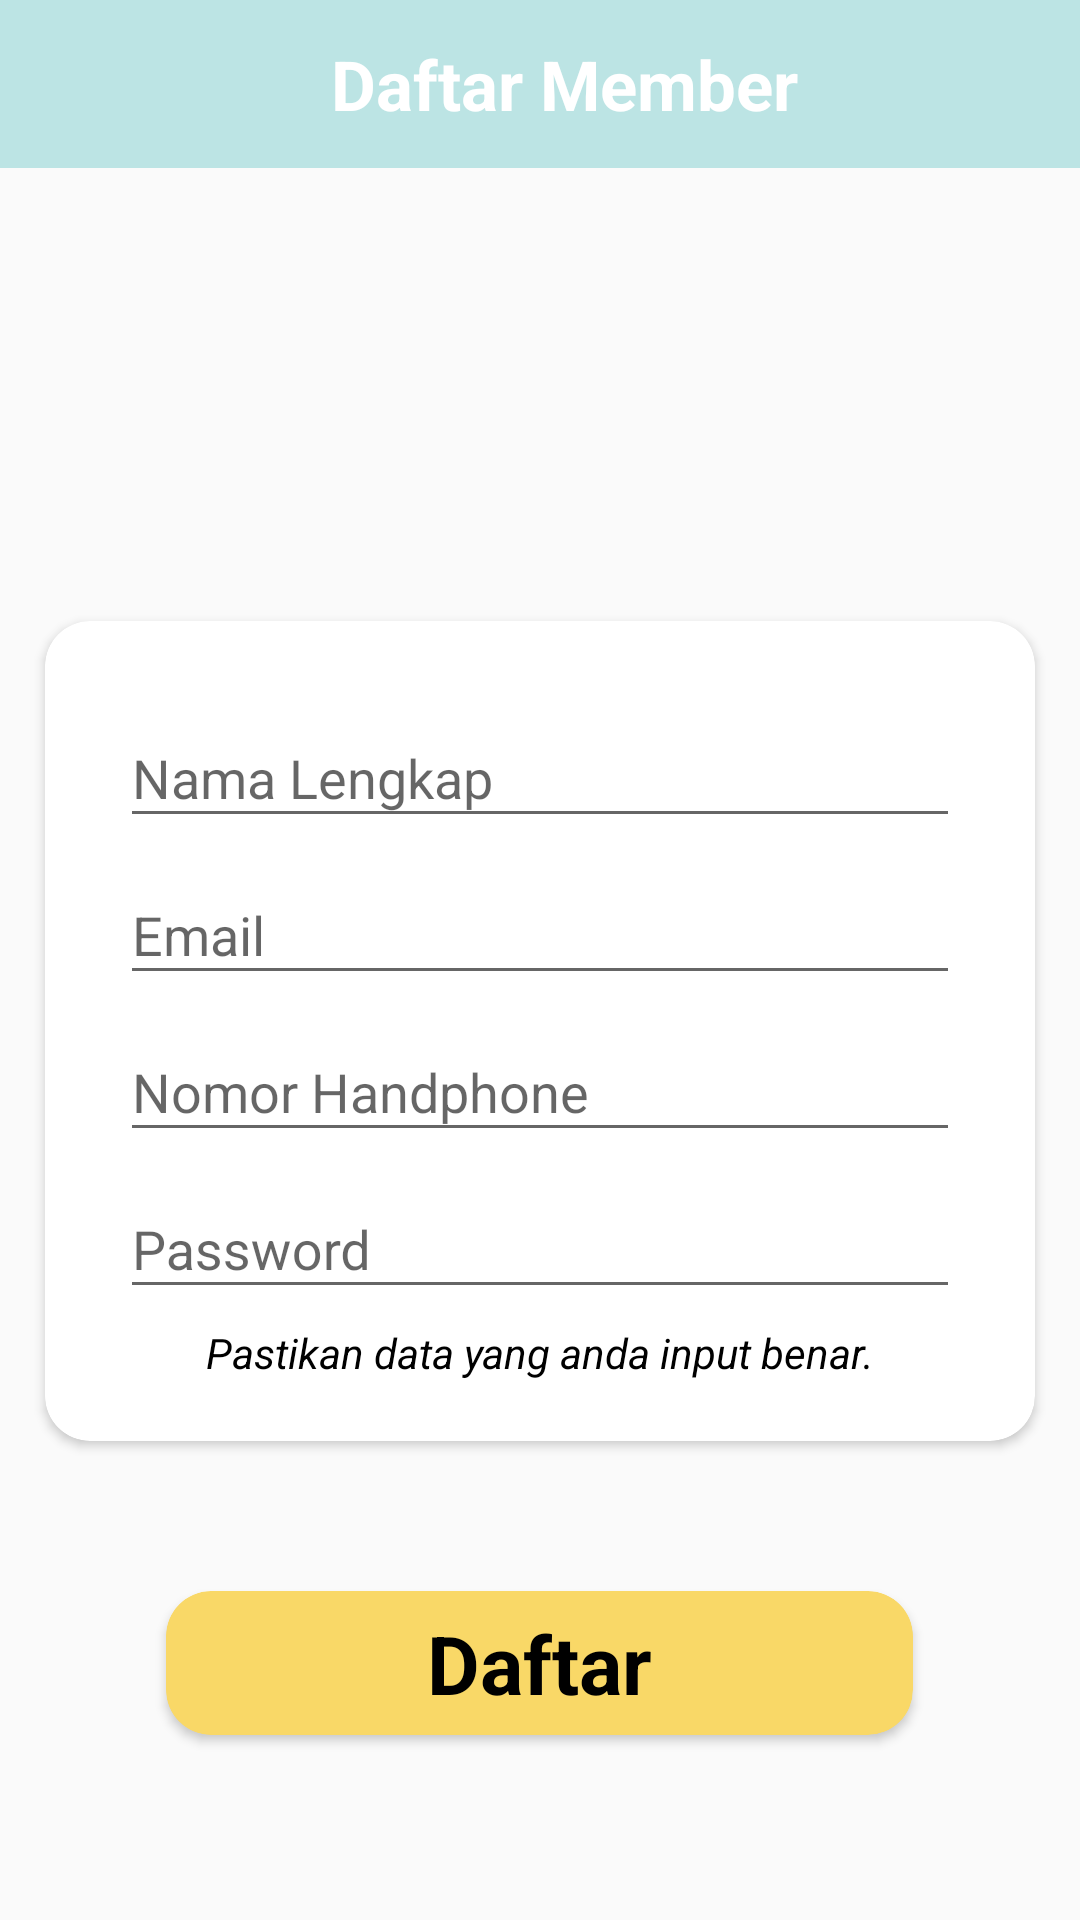

The Android layout XML behind this screen, and the referenced resources:
<!-- AndroidManifest.xml: application theme AppTheme -->
<!-- res/layout/activity_register_user.xml -->
<?xml version="1.0" encoding="utf-8"?>
<androidx.constraintlayout.widget.ConstraintLayout xmlns:android="http://schemas.android.com/apk/res/android"
    xmlns:app="http://schemas.android.com/apk/res-auto"
    xmlns:tools="http://schemas.android.com/tools"
    android:layout_width="match_parent"
    android:layout_height="match_parent"
    android:background="@drawable/bg2"
    tools:context=".LoginRegister.RegisterUser">


    <FrameLayout
        android:id="@+id/frame_container"
        android:layout_width="match_parent"
        android:layout_height="match_parent"
        app:layout_behavior="@string/appbar_scrolling_view_behavior" />


    <LinearLayout
        android:id="@+id/linera1"
        android:layout_width="match_parent"
        android:layout_height="match_parent"
        android:orientation="vertical"
        android:padding="0dp"
        tools:ignore="MissingConstraints">


        <androidx.appcompat.widget.Toolbar
            android:id="@+id/toolbar"
            android:layout_width="match_parent"
            android:layout_height="?attr/actionBarSize"
            android:background="@color/colorbar"
            app:popupTheme="@style/ThemeOverlay.AppCompat"
            tools:ignore="MissingConstraints">

            <TextView
                android:layout_width="match_parent"
                android:layout_height="wrap_content"
                android:text="Daftar Member"
                android:gravity="center"
                android:textSize="23dp"
                android:textStyle="bold"
                android:textColor="#fff"/>

        </androidx.appcompat.widget.Toolbar>


        <ImageView
            android:id="@+id/image12"
            android:layout_width="match_parent"
            android:layout_height="150dp"
            android:paddingHorizontal="10dp"
            android:paddingTop="4dp"
            android:layout_marginBottom="0dp" />

        <androidx.cardview.widget.CardView
            android:paddingTop="0dp"
            android:layout_marginTop="1dp"
            android:layout_gravity="center"
            android:layout_width="fill_parent"
            app:cardCornerRadius="15dp"
            android:layout_marginLeft="15dp"
            android:layout_marginRight="15dp"
            android:background="#CCffffff"
            android:layout_height="wrap_content">


            <LinearLayout
                android:id="@+id/linearLayout"
                android:layout_width="match_parent"
                android:layout_height="wrap_content"
                android:focusable="true"
                android:paddingTop="20dp"
                android:paddingBottom="20dp"
                android:focusableInTouchMode="true"
                android:gravity="center_horizontal"
                android:orientation="vertical">



                <com.google.android.material.textfield.TextInputLayout
                    android:id="@+id/text_input_layout_namalengkap"
                    android:layout_width="match_parent"
                    android:layout_height="wrap_content">

                    <EditText
                        android:id="@+id/txtnamalengkap"
                        android:layout_width="280dp"
                        android:layout_height="wrap_content"
                        android:layout_gravity="center_horizontal"
                        android:ems="10"
                        android:hint="Nama Lengkap"
                        android:singleLine="true"
                        android:inputType="text"

                        android:text="" />
                </com.google.android.material.textfield.TextInputLayout>

                <com.google.android.material.textfield.TextInputLayout
                    android:id="@+id/text_input_layout_nomortelp"
                    android:layout_width="match_parent"
                    android:layout_height="wrap_content">

                    <EditText
                        android:id="@+id/txtemail"
                        android:layout_width="280dp"
                        android:layout_height="wrap_content"
                        android:layout_gravity="center_horizontal"
                        android:ems="10"
                        android:hint="Email"
                        android:inputType="textEmailAddress"

                        android:singleLine="true"

                        android:text="" />
                </com.google.android.material.textfield.TextInputLayout>


                <com.google.android.material.textfield.TextInputLayout
                    android:id="@+id/text_input_layout_namasd"
                    android:layout_width="match_parent"
                    android:layout_height="wrap_content">

                    <EditText
                        android:id="@+id/txtnomortelepon"
                        android:layout_width="280dp"
                        android:layout_height="wrap_content"
                        android:layout_gravity="center_horizontal"
                        android:ems="10"
                        android:hint="Nomor Handphone"
                        android:inputType="number"
                        android:singleLine="true"
                        android:text="" />
                </com.google.android.material.textfield.TextInputLayout>

                <com.google.android.material.textfield.TextInputLayout
                    android:id="@+id/text_input_layout_panjang"
                    android:layout_width="match_parent"
                    android:layout_height="wrap_content">

                    <EditText
                        android:id="@+id/txtpassword"
                        android:layout_width="280dp"
                        android:layout_height="wrap_content"
                        android:layout_gravity="center_horizontal"
                        android:ems="10"
                        android:hint="Password"
                        android:inputType="textPassword"
                        android:singleLine="true"
                        android:text="" />
                </com.google.android.material.textfield.TextInputLayout>

                <TextView
                    android:layout_width="wrap_content"
                    android:layout_height="wrap_content"
                    android:textStyle="italic"
                    android:textColor="#000"
                    android:paddingTop="5dp"
                    android:text="Pastikan data yang anda input benar."/>

            </LinearLayout>


        </androidx.cardview.widget.CardView>

        <androidx.cardview.widget.CardView
            android:id="@+id/btndaftar"
            style="@style/Widget.AppCompat.Button.Colored"
            android:layout_width="249dp"
            android:layout_height="wrap_content"
            android:layout_below="@id/kotak"
            android:layout_centerHorizontal="true"
            android:layout_gravity="center"
            android:layout_marginTop="50dp"
            android:layout_marginBottom="15dp"
            android:paddingLeft="90dp"
            app:cardBackgroundColor="@color/colorkuning"
            android:paddingRight="90dp"
            app:cardCornerRadius="15dp"
            android:textStyle="bold"
            >

            <TextView
                android:layout_width="wrap_content"
                android:layout_height="wrap_content"
                android:textStyle="bold"
                android:layout_gravity="center"
                android:textSize="27dp"
                android:textColor="#000"
                android:text="Daftar"/>
        </androidx.cardview.widget.CardView>

    </LinearLayout>


</androidx.constraintlayout.widget.ConstraintLayout>
<!-- resources referenced by this layout -->
<resources>
  <color name="colorbar">#bce4e4</color>
  <color name="colorkuning">#f9d867</color>
  <style name="AppTheme" parent="Theme.AppCompat.Light.DarkActionBar">
          
          <item name="colorPrimary">@color/colorPrimary</item>
          <item name="colorPrimaryDark">@color/colorPrimaryDark</item>
          <item name="colorAccent">@color/colorAccent</item>
      </style>
  <color name="colorPrimary">#008577</color>
  <color name="colorPrimaryDark">#00574B</color>
  <color name="colorAccent">#D81B60</color>
</resources>
